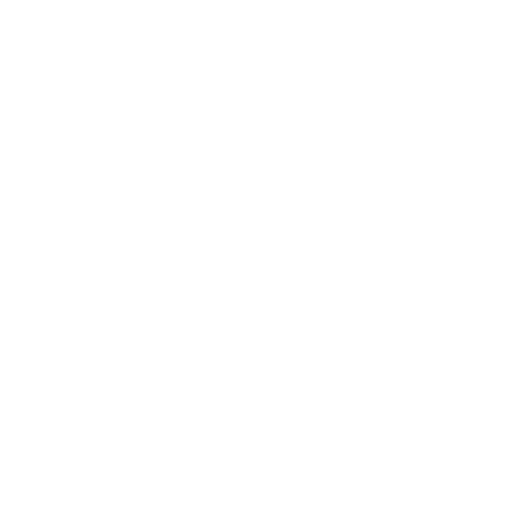
t = 0.00 s
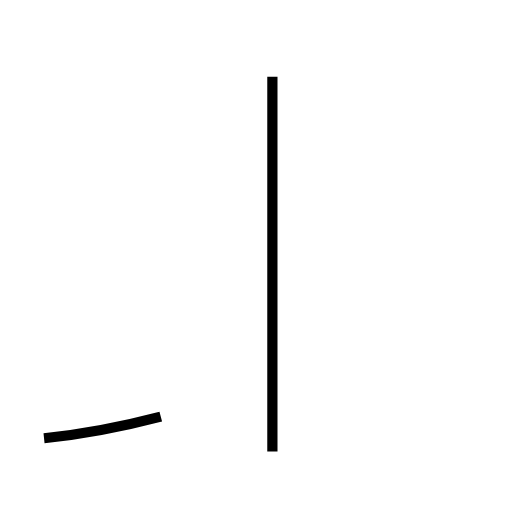
t = 1.45 s
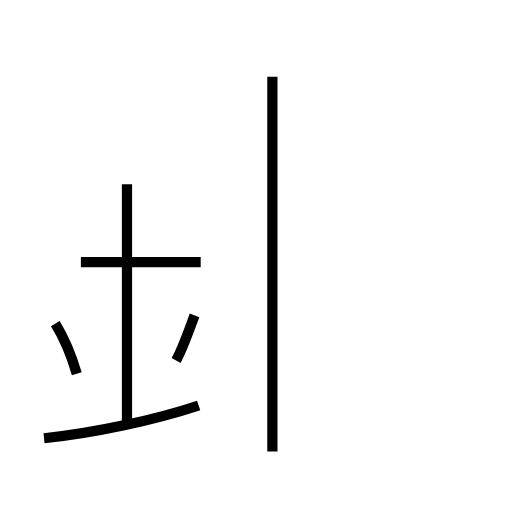
t = 2.91 s
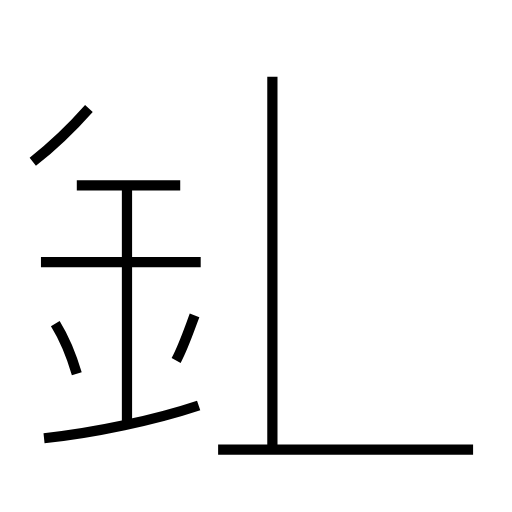
t = 4.31 s
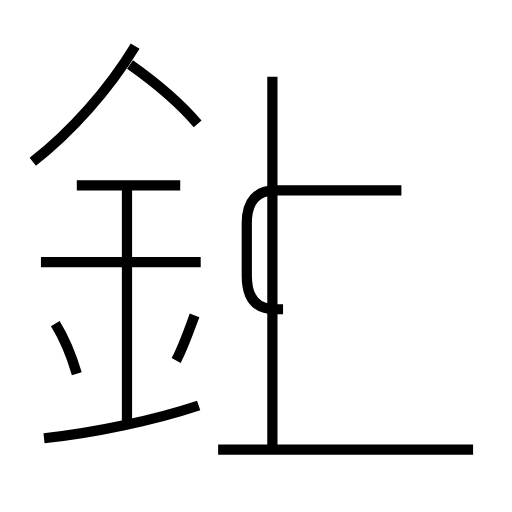
t = 5.64 s
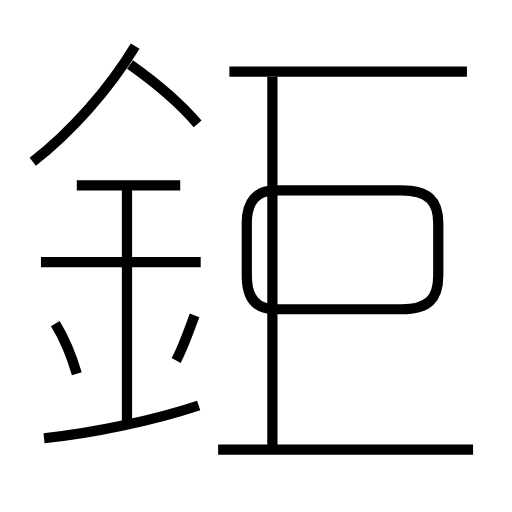
t = 7.17 s

The animated SVG that drew these frames (rendered in a browser with its animation timeline set to each time). Animation: 12 SMIL elements (animate=12); one cycle of 7.17 s.

<?xml version='1.0' encoding='utf-8'?>
<svg viewBox="0.0 -6.0 50.0 50.0" version="1.1" xmlns="http://www.w3.org/2000/svg"><rect x="-1000" y="-1000" width="2000" height="2000" stroke="white" fill="white" /><g style="fill:none;stroke:#000000;stroke-width:1"><path d="M 26.6 0.1 L 26.6 -36.5 " transform="translate(0.0 38.0)" stroke-dasharray="36.6" stroke-dashoffset="36.6"><animate attributeName="stroke-dashoffset" from="36.6" to="0" dur="1.098s" begin="0s" fill="freeze" /></path><path d="M 4.3 -1.2 C 9.2 -1.7 15.2 -3.0 19.4 -4.4 " transform="translate(0.0 38.0)" stroke-dasharray="15.461947904431701" stroke-dashoffset="15.461947904431701"><animate attributeName="stroke-dashoffset" from="15.461947904431701" to="0" dur="0.46385843713295105s" begin="1.098s" fill="freeze" /></path><path d="M 7.5 -7.5 C 7.0 -9.2 6.2 -11.1 5.4 -12.4 " transform="translate(0.0 38.0)" stroke-dasharray="5.344742976947081" stroke-dashoffset="5.344742976947081"><animate attributeName="stroke-dashoffset" from="5.344742976947081" to="0" dur="0.1603422893084124s" begin="1.5618584371329511s" fill="freeze" /></path><path d="M 12.4 -2.8 L 12.4 -26.0 " transform="translate(0.0 38.0)" stroke-dasharray="23.2" stroke-dashoffset="23.2"><animate attributeName="stroke-dashoffset" from="23.2" to="0" dur="0.696s" begin="1.7222007264413635s" fill="freeze" /></path><path d="M 17.2 -8.8 C 17.9 -10.1 18.4 -11.6 19.0 -13.2 " transform="translate(0.0 38.0)" stroke-dasharray="4.7579302141186615" stroke-dashoffset="4.7579302141186615"><animate attributeName="stroke-dashoffset" from="4.7579302141186615" to="0" dur="0.14273790642355985s" begin="2.4182007264413636s" fill="freeze" /></path><path d="M 19.6 -18.4 L 4.0 -18.4 " transform="translate(0.0 38.0)" stroke-dasharray="15.600000000000001" stroke-dashoffset="15.600000000000001"><animate attributeName="stroke-dashoffset" from="15.600000000000001" to="0" dur="0.468s" begin="2.5609386328649233s" fill="freeze" /></path><path d="M 46.2 -0.1 L 21.3 -0.1 " transform="translate(0.0 38.0)" stroke-dasharray="24.900000000000002" stroke-dashoffset="24.900000000000002"><animate attributeName="stroke-dashoffset" from="24.900000000000002" to="0" dur="0.747s" begin="3.0289386328649233s" fill="freeze" /></path><path d="M 17.6 -25.9 L 7.5 -25.9 " transform="translate(0.0 38.0)" stroke-dasharray="10.100000000000001" stroke-dashoffset="10.100000000000001"><animate attributeName="stroke-dashoffset" from="10.100000000000001" to="0" dur="0.30300000000000005s" begin="3.775938632864923s" fill="freeze" /></path><path d="M 3.2 -28.2 C 6.9 -31.1 10.6 -35.2 13.2 -39.5 " transform="translate(0.0 38.0)" stroke-dasharray="15.166853800941334" stroke-dashoffset="15.166853800941334"><animate attributeName="stroke-dashoffset" from="15.166853800941334" to="0" dur="0.45500561402824s" begin="4.078938632864923s" fill="freeze" /></path><path d="M 19.3 -31.9 C 17.6 -33.9 15.1 -36.0 12.7 -37.7 " transform="translate(0.0 38.0)" stroke-dasharray="8.807240895510622" stroke-dashoffset="8.807240895510622"><animate attributeName="stroke-dashoffset" from="8.807240895510622" to="0" dur="0.2642172268653187s" begin="4.533944246893163s" fill="freeze" /></path><path d="M 39.2 -25.4 L 26.9 -25.4 C 25.1 -25.4 24.1 -24.4 24.1 -22.2 L 24.1 -17.1 C 24.1 -14.8 25.1 -13.8 26.9 -13.8 L 39.2 -13.8 C 41.8 -13.8 42.8 -14.8 42.8 -17.1 L 42.8 -22.2 C 42.8 -24.4 41.8 -25.4 39.2 -25.4 Z " transform="translate(0.0 38.0)" stroke-dasharray="55.89440693164832" stroke-dashoffset="55.89440693164832"><animate attributeName="stroke-dashoffset" from="55.89440693164832" to="0" dur="1.6768322079494495s" begin="4.798161473758482s" fill="freeze" /></path><path d="M 45.6 -37.0 L 22.4 -37.0" transform="translate(0.0 38.0)" stroke-dasharray="23.200000000000003" stroke-dashoffset="23.200000000000003"><animate attributeName="stroke-dashoffset" from="23.200000000000003" to="0" dur="0.6960000000000001s" begin="6.474993681707931s" fill="freeze" /></path></g></svg>
